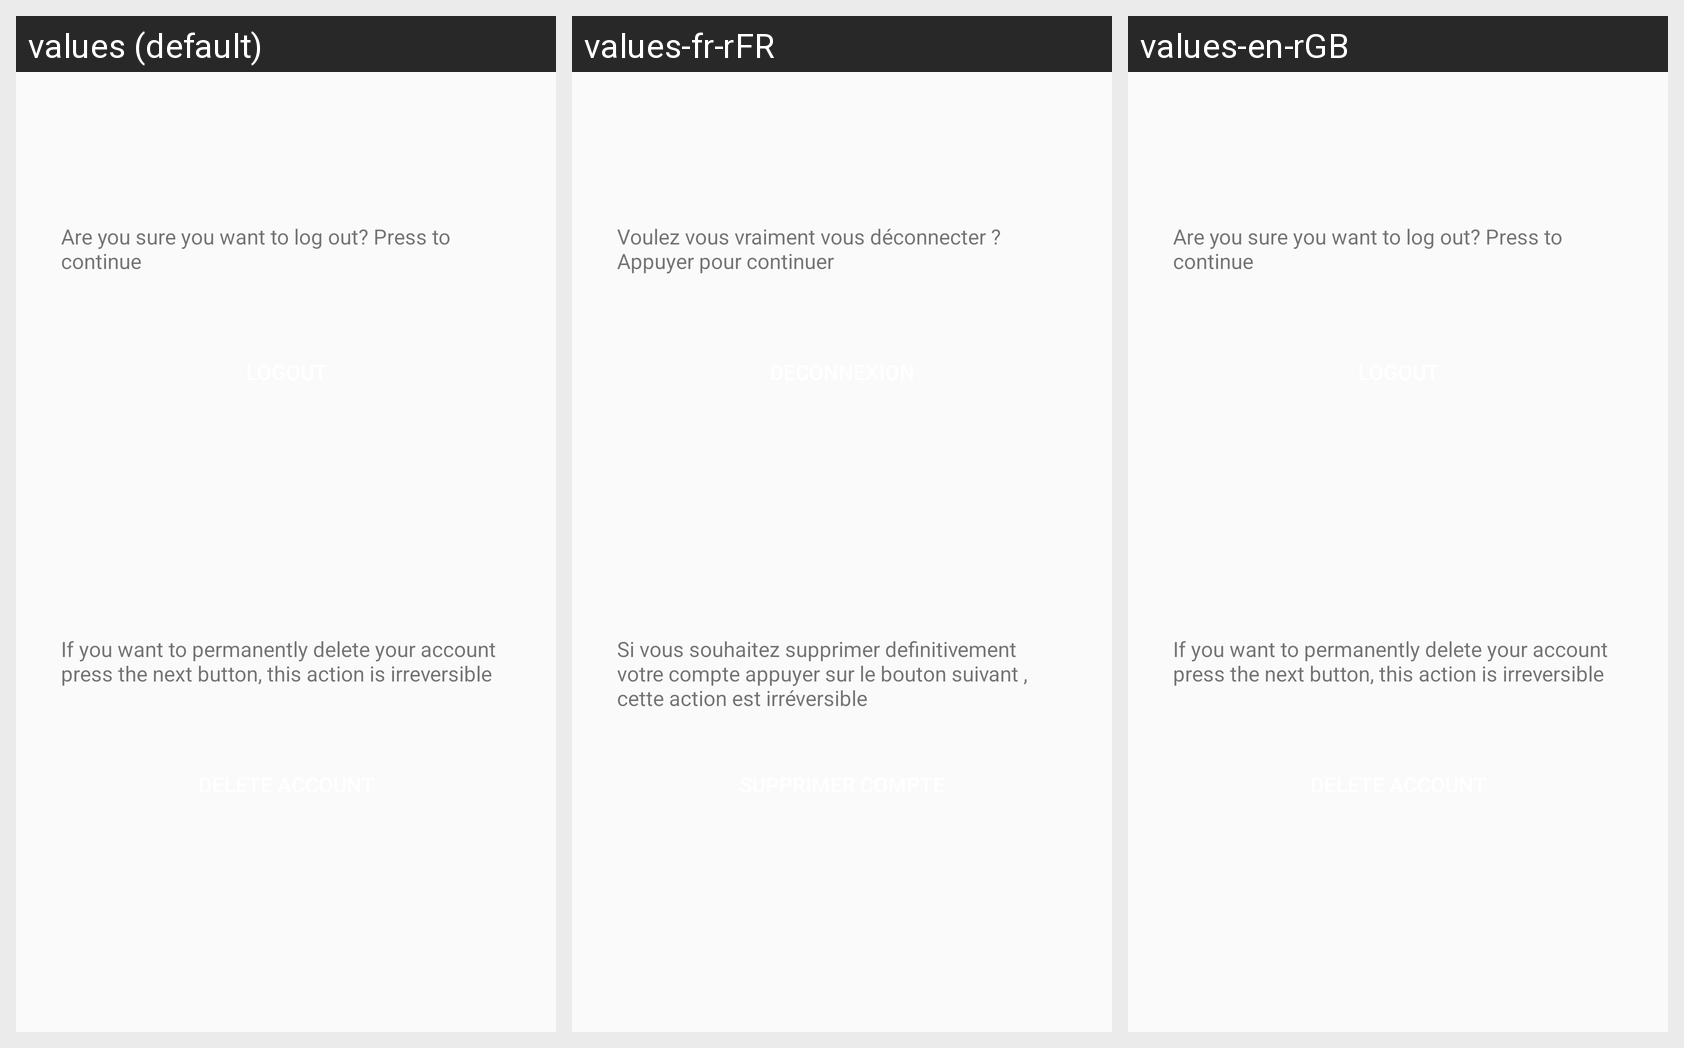

Locale-by-locale string values for the Android screen shown in this grid:
Android screen res/layout/fragment_log_out.xml rendered under 3 locales, left to right: values (default), values-fr-rFR, values-en-rGB. Device: Nexus 5 (rendered at 1080×1920; each locale shown at half size, 540×960, under a caption strip naming it); theme AppTheme.
Strings drawn on this screen, with the default value and each locale's value (text and hints the layout hard-codes, and strings that could not be matched under every locale, appear in the picture but are not listed):

textLogout
  values: Are you sure you want to log out? Press to continue
  values-fr-rFR: Voulez vous vraiment vous déconnecter ? Appuyer pour continuer
  values-en-rGB: Are you sure you want to log out? Press to continue

textDeleteAccount
  values: If you want to permanently delete your account press the next button, this action is irreversible
  values-fr-rFR: Si vous souhaitez supprimer definitivement votre compte appuyer sur le bouton suivant , cette action est irréversible
  values-en-rGB: If you want to permanently delete your account press the next button, this action is irreversible
